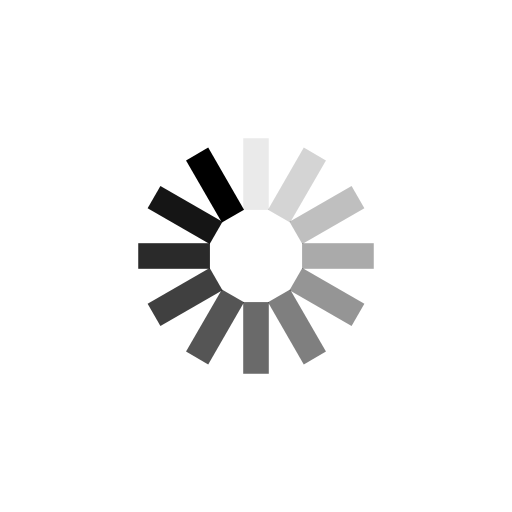
t = 0.00 s
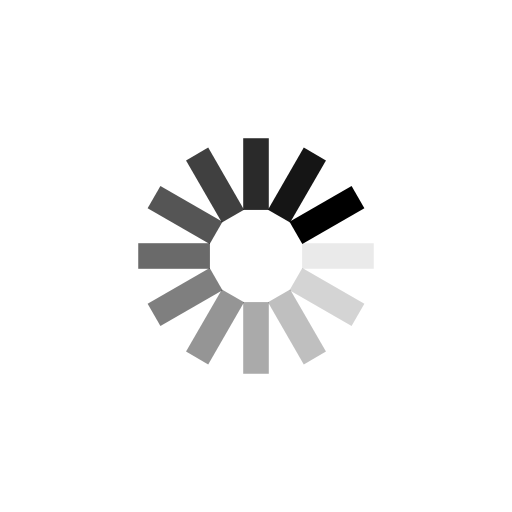
t = 0.25 s
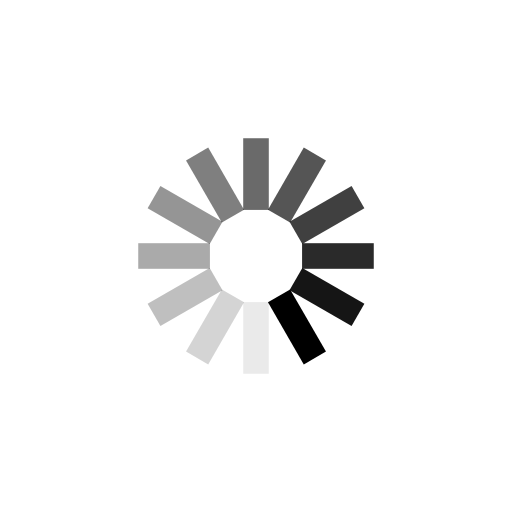
t = 0.50 s
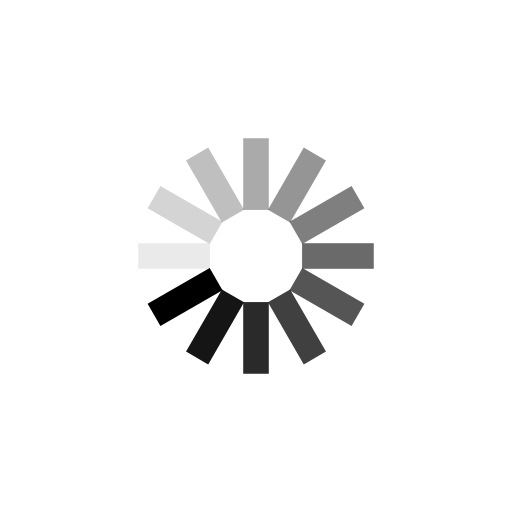
t = 0.75 s

The animated SVG that drew these frames (rendered in a browser with its animation timeline set to each time). Animation: 12 SMIL elements (animate=12); one cycle of 1.00 s, repeats indefinitely.

<svg class="lds-spinner" width="36px"  height="36px"  xmlns="http://www.w3.org/2000/svg" xmlns:xlink="http://www.w3.org/1999/xlink" viewBox="0 0 100 100" preserveAspectRatio="xMidYMid" style="background: none;"><g transform="rotate(0 50 50)">
  <rect x="47.5" y="27" rx="0" ry="0" width="5" height="14" fill="#000000">
    <animate attributeName="opacity" values="1;0" keyTimes="0;1" dur="1s" begin="-0.9166666666666666s" repeatCount="indefinite"></animate>
  </rect>
</g><g transform="rotate(30 50 50)">
  <rect x="47.5" y="27" rx="0" ry="0" width="5" height="14" fill="#000000">
    <animate attributeName="opacity" values="1;0" keyTimes="0;1" dur="1s" begin="-0.8333333333333334s" repeatCount="indefinite"></animate>
  </rect>
</g><g transform="rotate(60 50 50)">
  <rect x="47.5" y="27" rx="0" ry="0" width="5" height="14" fill="#000000">
    <animate attributeName="opacity" values="1;0" keyTimes="0;1" dur="1s" begin="-0.75s" repeatCount="indefinite"></animate>
  </rect>
</g><g transform="rotate(90 50 50)">
  <rect x="47.5" y="27" rx="0" ry="0" width="5" height="14" fill="#000000">
    <animate attributeName="opacity" values="1;0" keyTimes="0;1" dur="1s" begin="-0.6666666666666666s" repeatCount="indefinite"></animate>
  </rect>
</g><g transform="rotate(120 50 50)">
  <rect x="47.5" y="27" rx="0" ry="0" width="5" height="14" fill="#000000">
    <animate attributeName="opacity" values="1;0" keyTimes="0;1" dur="1s" begin="-0.5833333333333334s" repeatCount="indefinite"></animate>
  </rect>
</g><g transform="rotate(150 50 50)">
  <rect x="47.5" y="27" rx="0" ry="0" width="5" height="14" fill="#000000">
    <animate attributeName="opacity" values="1;0" keyTimes="0;1" dur="1s" begin="-0.5s" repeatCount="indefinite"></animate>
  </rect>
</g><g transform="rotate(180 50 50)">
  <rect x="47.5" y="27" rx="0" ry="0" width="5" height="14" fill="#000000">
    <animate attributeName="opacity" values="1;0" keyTimes="0;1" dur="1s" begin="-0.4166666666666667s" repeatCount="indefinite"></animate>
  </rect>
</g><g transform="rotate(210 50 50)">
  <rect x="47.5" y="27" rx="0" ry="0" width="5" height="14" fill="#000000">
    <animate attributeName="opacity" values="1;0" keyTimes="0;1" dur="1s" begin="-0.3333333333333333s" repeatCount="indefinite"></animate>
  </rect>
</g><g transform="rotate(240 50 50)">
  <rect x="47.5" y="27" rx="0" ry="0" width="5" height="14" fill="#000000">
    <animate attributeName="opacity" values="1;0" keyTimes="0;1" dur="1s" begin="-0.25s" repeatCount="indefinite"></animate>
  </rect>
</g><g transform="rotate(270 50 50)">
  <rect x="47.5" y="27" rx="0" ry="0" width="5" height="14" fill="#000000">
    <animate attributeName="opacity" values="1;0" keyTimes="0;1" dur="1s" begin="-0.16666666666666666s" repeatCount="indefinite"></animate>
  </rect>
</g><g transform="rotate(300 50 50)">
  <rect x="47.5" y="27" rx="0" ry="0" width="5" height="14" fill="#000000">
    <animate attributeName="opacity" values="1;0" keyTimes="0;1" dur="1s" begin="-0.08333333333333333s" repeatCount="indefinite"></animate>
  </rect>
</g><g transform="rotate(330 50 50)">
  <rect x="47.5" y="27" rx="0" ry="0" width="5" height="14" fill="#000000">
    <animate attributeName="opacity" values="1;0" keyTimes="0;1" dur="1s" begin="0s" repeatCount="indefinite"></animate>
  </rect>
</g></svg>